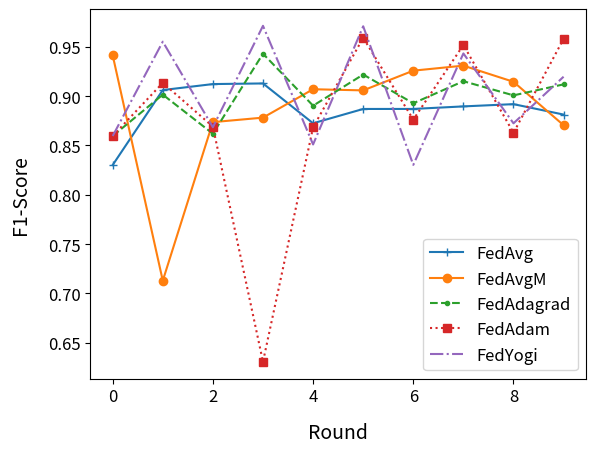

This chart was generated by the following Python code:
# Imports
import pandas as pd
import matplotlib.pyplot as plt

# F1-score on each aggregation method and round
df = pd.DataFrame(data={
    'FedAvg'    :[0.83012, 0.90606, 0.91212, 0.91276, 0.87240, 0.88690, 0.88693, 0.88950, 0.89178, 0.88122],
    'FedAvgM'   :[0.94133, 0.71292, 0.87356, 0.87812, 0.90689, 0.90572, 0.92570, 0.93079, 0.91442, 0.87042],
    'FedAdagrad':[0.85950, 0.90142, 0.86182, 0.94289, 0.89022, 0.92176, 0.89268, 0.91501, 0.90067, 0.91183],
    'FedAdam'   :[0.85950, 0.91339, 0.86898, 0.63075, 0.86827, 0.95900, 0.8761, 0.951720, 0.86271, 0.95798],
    'FedYogi'   :[0.85950, 0.95509, 0.86838, 0.97114, 0.85094, 0.97066, 0.83028, 0.94314, 0.87236, 0.91958]
})

# DataFrame plot
plt.rc('font', **{'size':12}) # Setting font size 
df.plot(style=['+-','o-','.--','s:', '-.'])
plt.xlabel('Round', labelpad=12, fontsize=14)
plt.ylabel('F1-Score', labelpad=12, fontsize=14)

# F1-score average
df.mean()

# ROC AUC average
pd.DataFrame(data={
    'FedAvg'    :[0.73567, 0.85103, 0.85661, 0.86200, 0.82021, 0.83073, 0.82802, 0.82875, 0.82951, 0.81850],
    'FedAvgM'   :[0.89483, 0.62759, 0.81849, 0.81737, 0.83709, 0.83385, 0.87308, 0.88240, 0.85708, 0.78889],
    'FedAdagrad':[0.80536, 0.83636, 0.79179, 0.91776, 0.82445, 0.87370, 0.82848, 0.86002, 0.83876, 0.85724],
    'FedAdam'   :[0.80536, 0.85666, 0.81822, 0.60966, 0.81043, 0.93710, 0.82252, 0.92583, 0.80626, 0.93529],
    'FedYogi'   :[0.80536, 0.92924, 0.80716, 0.95574, 0.77893, 0.95650, 0.75116, 0.89830, 0.80280, 0.85147]
}).mean()

